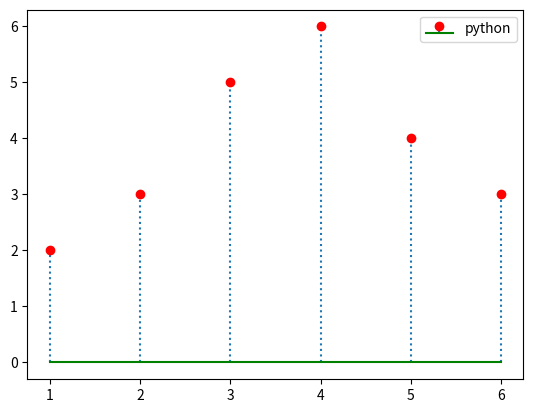

The matplotlib source for this figure:
import matplotlib.pyplot as plt

x=[1,2,3,4,5,6]
y=[2,3,5,6,4,3]

# plt.stem(x,y,linefmt=":",markerfmt="r+")
# plt.stem(x,y,markerfmt="ro",bottom=9)
plt.stem(x,y,linefmt=":",markerfmt="ro",bottom=0,basefmt="g",label="python")

plt.legend()

plt.show()